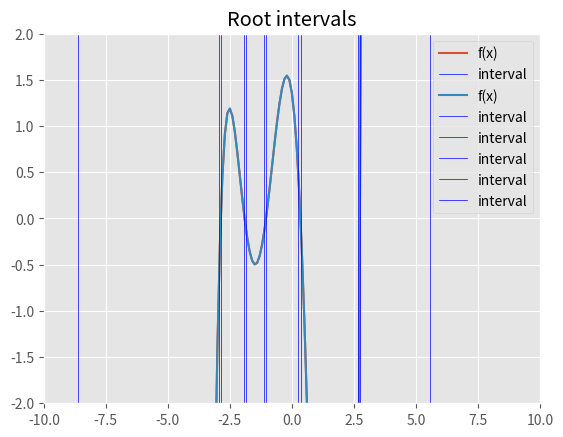

The script that saved this image:
import numpy as np
import matplotlib.pyplot as plt
plt.style.use('ggplot')


def f(x):
    return (0.25 * x ** 5) + (0.68 * x ** 4) - (1.65 * x ** 3) - (5.26 * x ** 2) - (1.91 * x) + 1.36


def show_intervals(intervals, title):
    plt.title(title)
    plt.ylim(-2, +2)
    plt.xlim(-10, +10)
    x = np.arange(-5, +5, 0.1)
    plt.plot(x, f(x), label='f(x)')

    for interval in intervals:
        plt.axvline(interval[0], linewidth=0.5, color='blue', label='interval')
        plt.axvline(interval[1], linewidth=0.5, color='blue')

    plt.legend()
    plt.show()


def scan_root_intervals(all_roots_interval, step=0.1):
    results = []
    previous = all_roots_interval[0]
    x = all_roots_interval[0]
    while x < all_roots_interval[1]:
        x += step
        if f(x) * f(previous) < 0:  # detects sign change
            results.append([previous, x])
        previous = x
    return results


show_intervals([[-8.64, +5.5869]], 'Starting interval')

intervals = scan_root_intervals([-8.64, +5.5869])
show_intervals(intervals, 'Root intervals')
